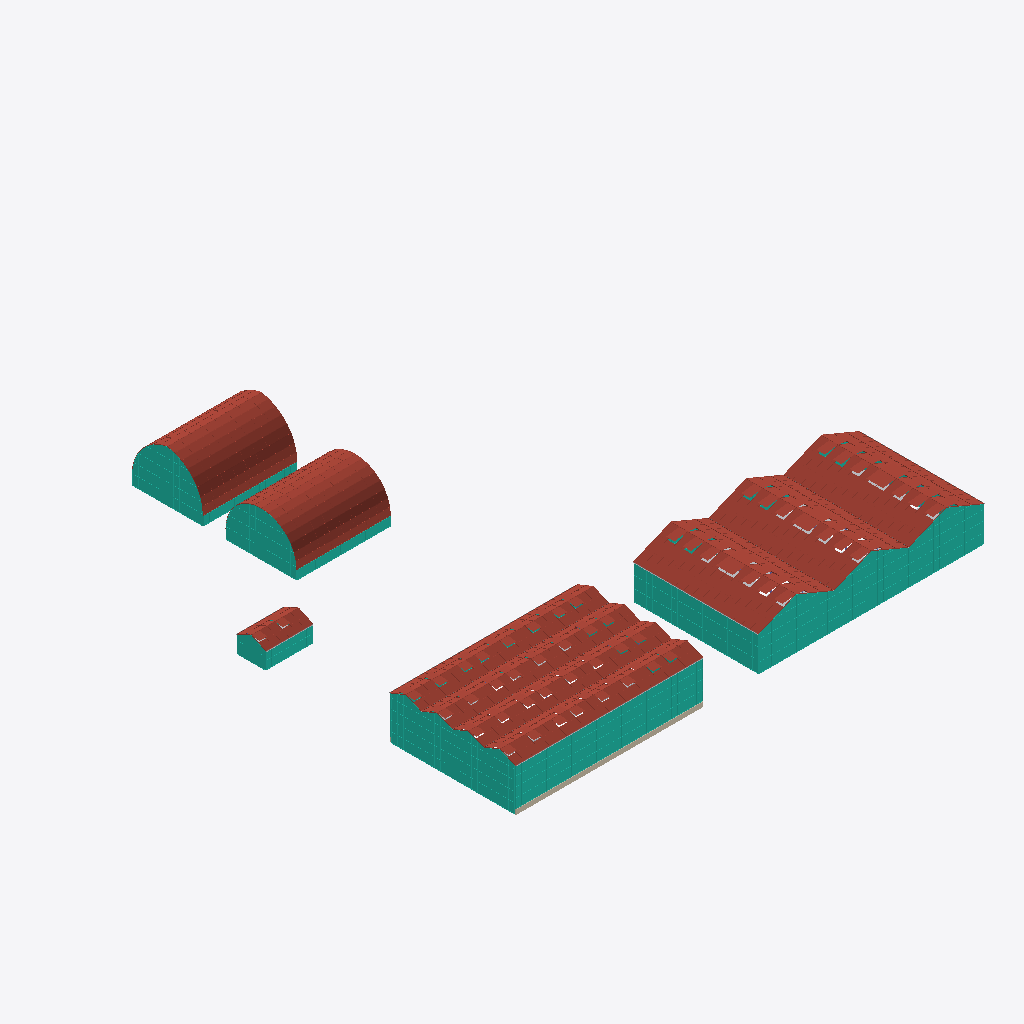
Isometric view of an IFC building model (IFC-SPF (STEP), schema IFC4, length unit metre), seen from the south-west, elements coloured by IFC class (only those large enough to see are counted): 14 curtain walls (teal), 13 other elements (light grey), 10 roofs (red-brown), 1 wall (beige).
Extent 60.2 m × 61.3 m × 6.6 m (x, y, z). Storeys (1): Level 1 at 0.00 m. Elements (165): 53 IfcColumn, 44 IfcFurniture, 20 IfcCurtainWall, 16 IfcBuildingElementProxy, 11 IfcPipeSegment, 10 IfcRoof, 9 IfcBeam, 2 IfcWall.

HEADER;
FILE_DESCRIPTION(('ViewDefinition [CoordinationView]'),'2;1');
FILE_NAME('','2026-10-28T20:10:29',(''),(''),'IfcOpenShell 0.8.0','IfcOpenShell 0.8.0','');
FILE_SCHEMA(('IFC4'));
ENDSEC;
DATA;
#9=IFCPROJECT('1JlpdRzZv5dQMiM5yb7C4H',$,'Project',$,$,$,$,(#8),#5);
#10=IFCSITE('3DR_tefvD7kRNcxA4ieGz3',$,'Site',$,$,$,$,$,.ELEMENT.,$,$,$,$,$);
#12=IFCBUILDING('0A1jWRSAr4cxh0VjTdMORP',$,'Building',$,$,$,$,$,.ELEMENT.,$,$,$);
#14=IFCBUILDINGSTOREY('2yLJPmoBv5TBHtIXWQjlG4',$,'Level 1',$,$,$,$,$,.ELEMENT.,0.0);
#68=IFCCURTAINWALL('0eHoAGAN9CguAgvVsVOdJd',$,$,$,$,$,$,$,.NOTDEFINED.);
#64=IFCROOF('3veRK0NOn3Vu1FPuda3ZoC',$,$,$,$,#46702,#54170,$,.GABLE_ROOF.);
#62=IFCROOF('2FzbsVAIT7MuQCh$HYeTLi',$,$,$,$,#31852,#39320,$,.GABLE_ROOF.);
#63=IFCROOF('1KQagWumL6dx7PGShpmsq7',$,$,$,$,#39323,#46699,$,.GABLE_ROOF.);
#129=IFCROOF('2n44BtzZT5K9aKiwmruXVW',$,$,$,$,#72071,#87415,$,.FREEFORM.);
#123=IFCROOF('3h_qHMuQD0uBJRz1iborjQ',$,$,$,$,#56724,#72068,$,.FREEFORM.);
#26=IFCCURTAINWALL('2izIr47JfA4vrjsguJr$IU',$,$,$,$,$,$,$,.NOTDEFINED.);
#19=IFCROOF('3Q47PYCFz5lvaktEQbx1hG',$,$,$,$,#440,#8336,$,.GABLE_ROOF.);
#22=IFCROOF('3LgSlEKYrEdPRnPbc4W9FH',$,$,$,$,#23953,#31849,$,.GABLE_ROOF.);
#20=IFCROOF('1qsHH9iz5DvQ8gkokY6qZY',$,$,$,$,#8339,#16143,$,.GABLE_ROOF.);
#21=IFCROOF('2phh2TX6PCYx1LmgCR9SPv',$,$,$,$,#16146,#23950,$,.GABLE_ROOF.);
#29=IFCCURTAINWALL('1_iLnj9aP3K95rNQk9d66s',$,$,$,$,$,$,$,.NOTDEFINED.);
#67=IFCCURTAINWALL('3o_uI1l$L4lhV7wx2_o$Yw',$,$,$,$,$,$,$,.NOTDEFINED.);
#133=IFCCURTAINWALL('1QI8vbuB16te7KjN0LCluY',$,$,$,$,$,$,$,.NOTDEFINED.);
#127=IFCCURTAINWALL('15vdClUyz7WBHw2odse36_',$,$,$,$,$,$,$,.NOTDEFINED.);
#100=IFCROOF('0Y8hatTdL3a9b8EyCavkuX',$,$,$,$,#54173,#56721,$,.GABLE_ROOF.);
#24=IFCWALL('1TXRScwAX5a9Bw7zCiT3xS',$,$,$,$,#405,#418,$,.STANDARD.);
#124=IFCCURTAINWALL('0VoL1VApLB$wSDQa3Lv8Ju',$,$,$,$,$,$,$,.NOTDEFINED.);
#101=IFCCURTAINWALL('1L_Ac61uX1DxouzVz5yAxD',$,$,$,$,$,$,$,.NOTDEFINED.);
#130=IFCCURTAINWALL('1giu8Vo8r8ggGVbeP_TQWG',$,$,$,$,$,$,$,.NOTDEFINED.);
#104=IFCCURTAINWALL('3v6FoEMt1FWQAy_te_qRbj',$,$,$,$,$,$,$,.NOTDEFINED.);
#66=IFCCURTAINWALL('1fPH$sXX5ErwrlvlxuXGOa',$,$,$,$,$,$,$,.NOTDEFINED.);
#56=IFCPIPESEGMENT('1nCHjzcGP5aQhhKlSzR3Fx',$,'Gutter',$,$,#96780,#96986,$,.GUTTER.);
#28=IFCCURTAINWALL('1sokRISKPBdRLf91py2H5p',$,$,$,$,$,$,$,.NOTDEFINED.);
#98=IFCPIPESEGMENT('3sNVDhTRDEYBjLRYc1nTfY',$,'Gutter',$,$,#98460,#98666,$,.GUTTER.);
#65=IFCCURTAINWALL('1JPHtc_DP85ePxd8uWmhsS',$,$,$,$,$,$,$,.NOTDEFINED.);
#173=IFCFURNITURE('2GhgSGSvPCWes4hfS_ZvfR',$,'Rolling Bench',$,'RollingBench',#119009,#119425,$,.USERDEFINED.);
#153=IFCFURNITURE('2BauRdAzfD0QQre3wADKhE',$,'Rolling Bench',$,'RollingBench',#110629,#111045,$,.USERDEFINED.);
#163=IFCFURNITURE('2sv9jzVhnEABiUA0Yp0zRY',$,'Rolling Bench',$,'RollingBench',#114819,#115235,$,.USERDEFINED.);
#27=IFCCURTAINWALL('1yghVxI196_OsKQ_Dc9A0Q',$,$,$,$,$,$,$,.NOTDEFINED.);
#60=IFCPIPESEGMENT('2pLARXKwrCMvHB_FCIE3Jl',$,'Gutter',$,$,#97620,#97826,$,.GUTTER.);
#119=IFCPIPESEGMENT('0U8W88ik1Fp9C2iNdSZ3G_',$,'Gutter',$,$,#98670,#98876,$,.GUTTER.);
#95=IFCPIPESEGMENT('1s68l67F1BDeE6KfCZ_Dxs',$,'Gutter',$,$,#97830,#98036,$,.GUTTER.);
#150=IFCBUILDINGELEMENTPROXY('1rubMPdDzDSxg3_Rx4h9bE',$,'NFT Table',$,'GrowingGutter',#109515,#110207,$,.USERDEFINED.);
#142=IFCBUILDINGELEMENTPROXY('0kX_Wit3v04Ai8w_FKONgd',$,'NFT Table',$,'GrowingGutter',#103955,#104647,$,.USERDEFINED.);
#152=IFCFURNITURE('1825aJXjnEyAEtxBCgTSvJ',$,'Rolling Bench',$,'RollingBench',#110210,#110626,$,.USERDEFINED.);
#172=IFCFURNITURE('2AsqjwRzrBIvIE7Fj$iM$P',$,'Rolling Bench',$,'RollingBench',#118590,#119006,$,.USERDEFINED.);
#162=IFCFURNITURE('3zWl22IhjAlRwS7jroIzRu',$,'Rolling Bench',$,'RollingBench',#114400,#114816,$,.USERDEFINED.);
ENDSEC;
